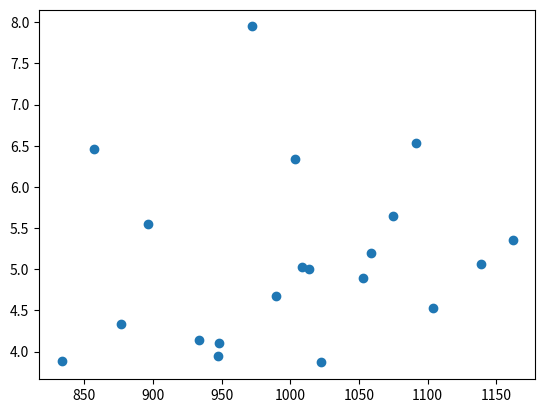

Write the Python code that produced this figure. (Note: this script raises an exception after producing the figure.)
%matplotlib inline
import numpy as np
import matplotlib.pyplot as plt

N = 20
X = np.zeros((N,2))
X[:,0] = np.random.normal(1000, 100, N)
X[:,1] = np.random.normal(5, 1, N)
plt.scatter(X[:,0],X[:,1])

e = None
# YOUR CODE HERE
raise NotImplementedError()
e

X1 = X - e
plt.scatter(X1[:,0],X1[:,1])

var = None
# YOUR CODE HERE
raise NotImplementedError()
var

sigma = None
# YOUR CODE HERE
raise NotImplementedError()
sigma

X1 = (X - e) / sigma
plt.scatter(X1[:,0],X1[:,1])

e1 = None
# YOUR CODE HERE
raise NotImplementedError()
e1

sigma1 = None
# YOUR CODE HERE
raise NotImplementedError()
sigma1

X2 = None
# YOUR CODE HERE
raise NotImplementedError()
plt.scatter(X2[:,0],X2[:,1])